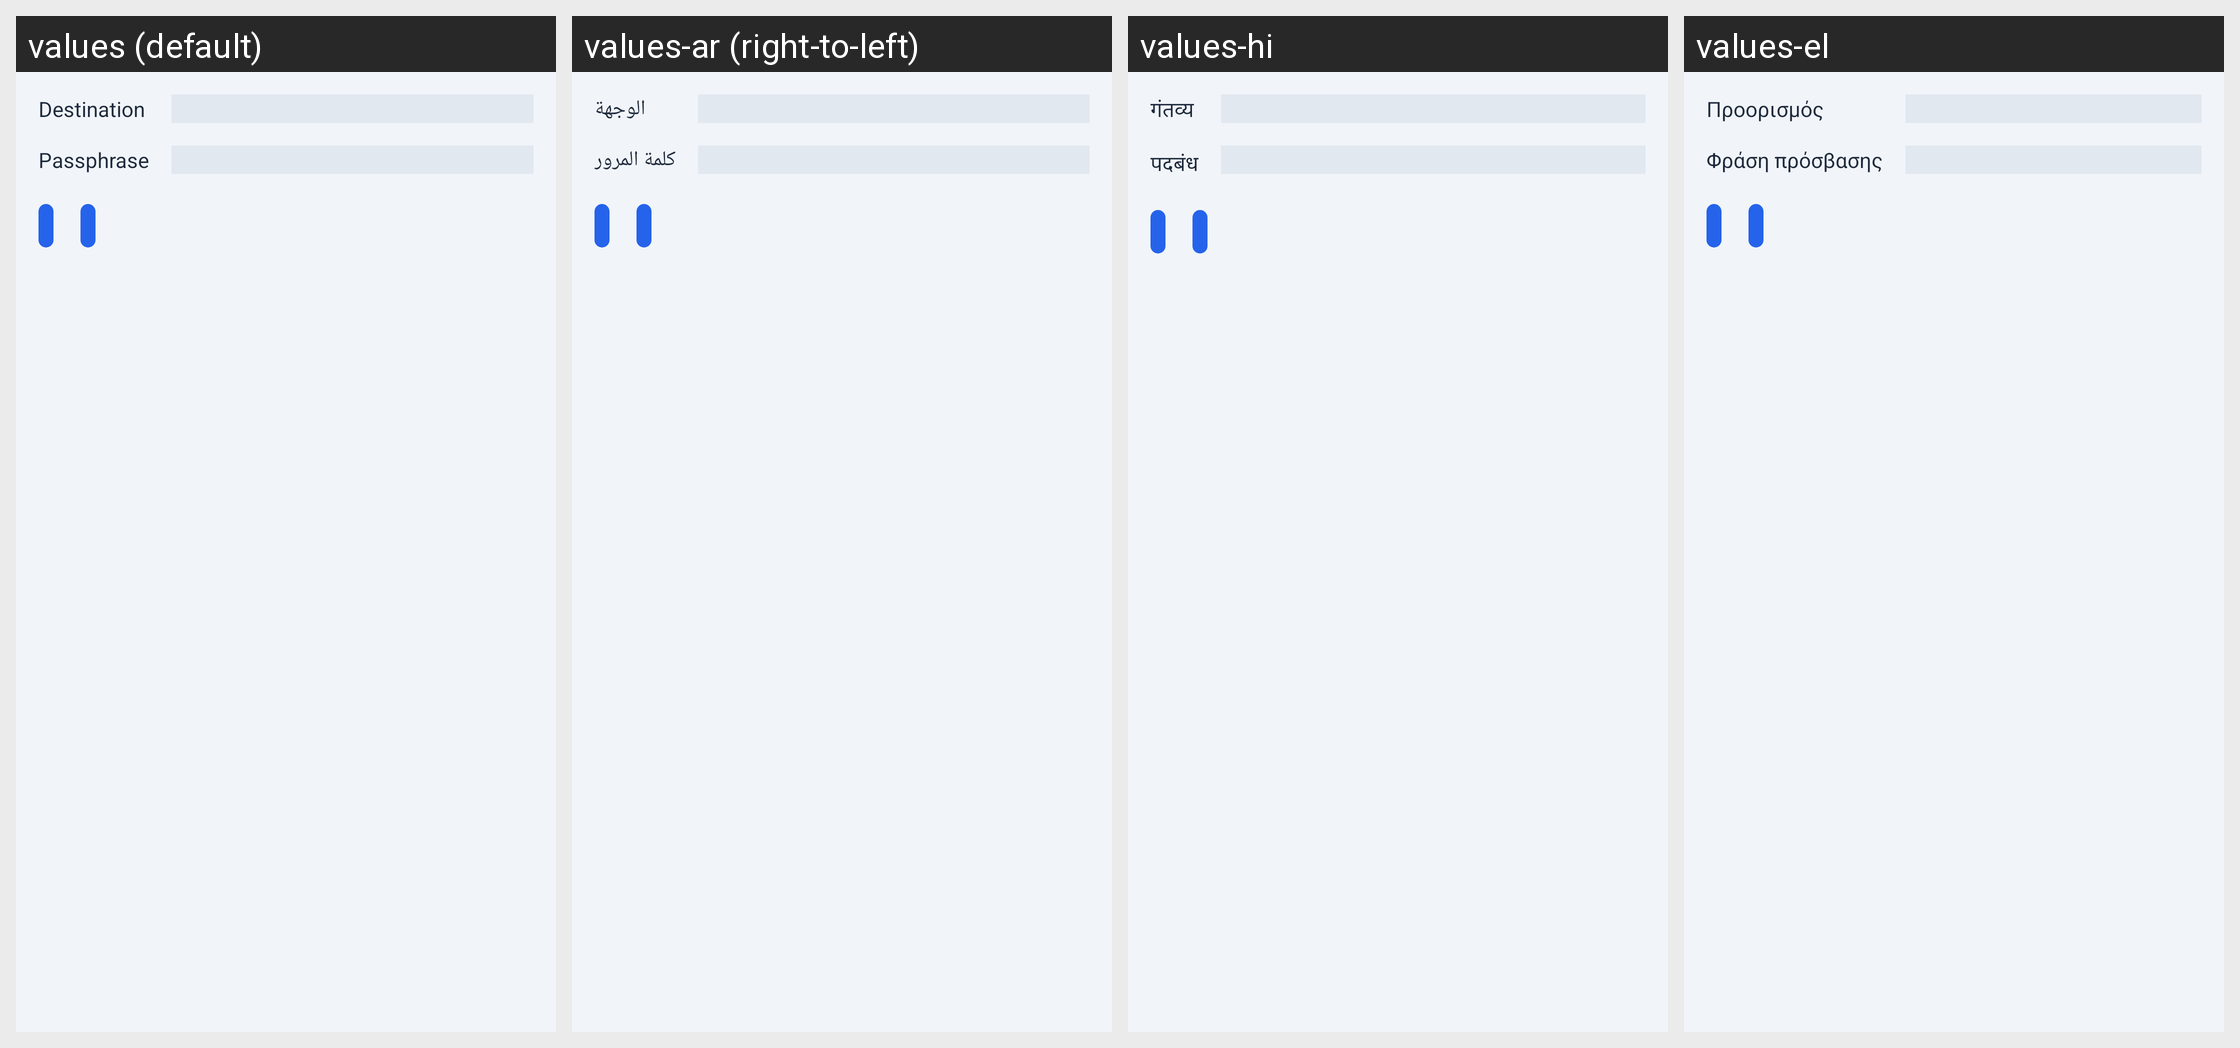

Here is an Android app screen in its default locale and in the app's own translations. Write out the translated-string differences for the strings that appear on this screen.
Android screen res/layout/remoteconnect.xml rendered under 4 locales, left to right: values (default), values-ar (right-to-left), values-hi, values-el. Device: Nexus 5 (rendered at 1080×1920; each locale shown at half size, 540×960, under a caption strip naming it); theme Theme.phttpp.TitleBar.
Other locales in the repository, not shown: values-af, values-ca, values-cs, values-da, values-de, values-es-rES, values-fi, values-fr, values-hr, values-hu, values-id, values-it, values-iw, values-ja, values-ko, values-nl, values-no, values-pl, values-pt-rBR, values-pt-rPT, values-ro, values-ru, values-sr, values-sv-rSE, values-tr, values-vi, values-zh-rTW.
Strings drawn on this screen, with the default value and each locale's value (text and hints the layout hard-codes, and strings that could not be matched under every locale, appear in the picture but are not listed):

remote_destination
  values: Destination
  values-ar: الوجهة
  values-hi: गंतव्य
  values-el: Προορισμός

passphrase
  values: Passphrase
  values-ar: كلمة المرور
  values-hi: पदबंध
  values-el: Φράση πρόσβασης
